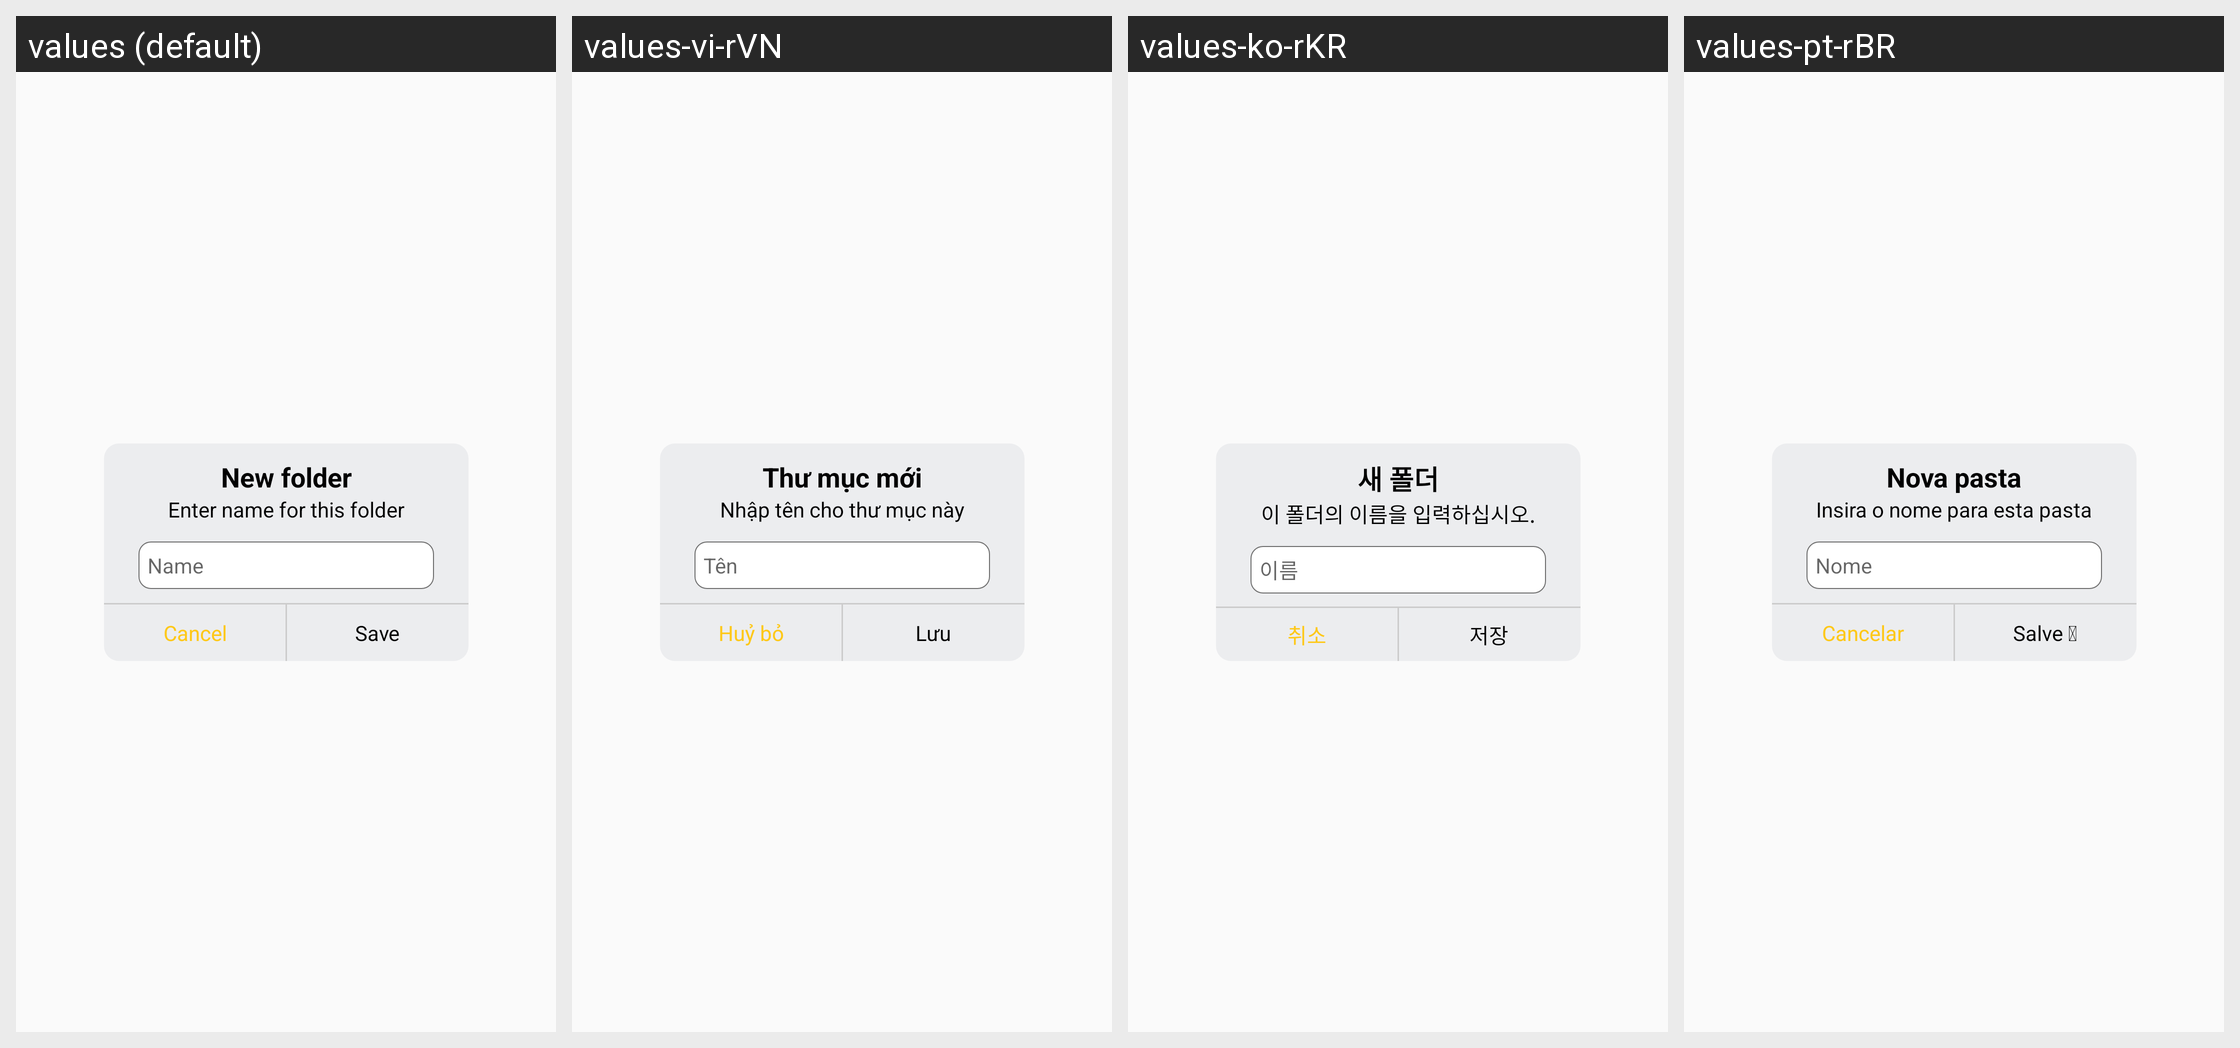

This grid shows one Android layout under several languages. Give, for every string resource on the screen, its name, the default text and each shown locale's text.
Android screen res/layout/dialog_add_folder.xml rendered under 4 locales, left to right: values (default), values-vi-rVN, values-ko-rKR, values-pt-rBR. Device: Nexus 5 (rendered at 1080×1920; each locale shown at half size, 540×960, under a caption strip naming it); theme AppTheme.
Other locales in the repository, not shown: values-an-rES, values-ba-rRU, values-in-rID, values-ja-rJP, values-mr-rIN, values-pa-rPK, values-pt-rPT, values-zh-rCN.
Strings drawn on this screen, with the default value and each locale's value (text and hints the layout hard-codes, and strings that could not be matched under every locale, appear in the picture but are not listed):

newfolder
  values: New folder
  values-vi-rVN: Thư mục mới
  values-ko-rKR: 새 폴더
  values-pt-rBR: Nova pasta

enternamefolder
  values: Enter name for this folder
  values-vi-rVN: Nhập tên cho thư mục này
  values-ko-rKR: 이 폴더의 이름을 입력하십시오.
  values-pt-rBR: Insira o nome para esta pasta

name
  values: Name
  values-vi-rVN: Tên
  values-ko-rKR: 이름
  values-pt-rBR: Nome

cancel
  values: Cancel
  values-vi-rVN: Huỷ bỏ
  values-ko-rKR: 취소
  values-pt-rBR: Cancelar

save
  values: Save
  values-vi-rVN: Lưu
  values-ko-rKR: 저장
  values-pt-rBR: Salve 
